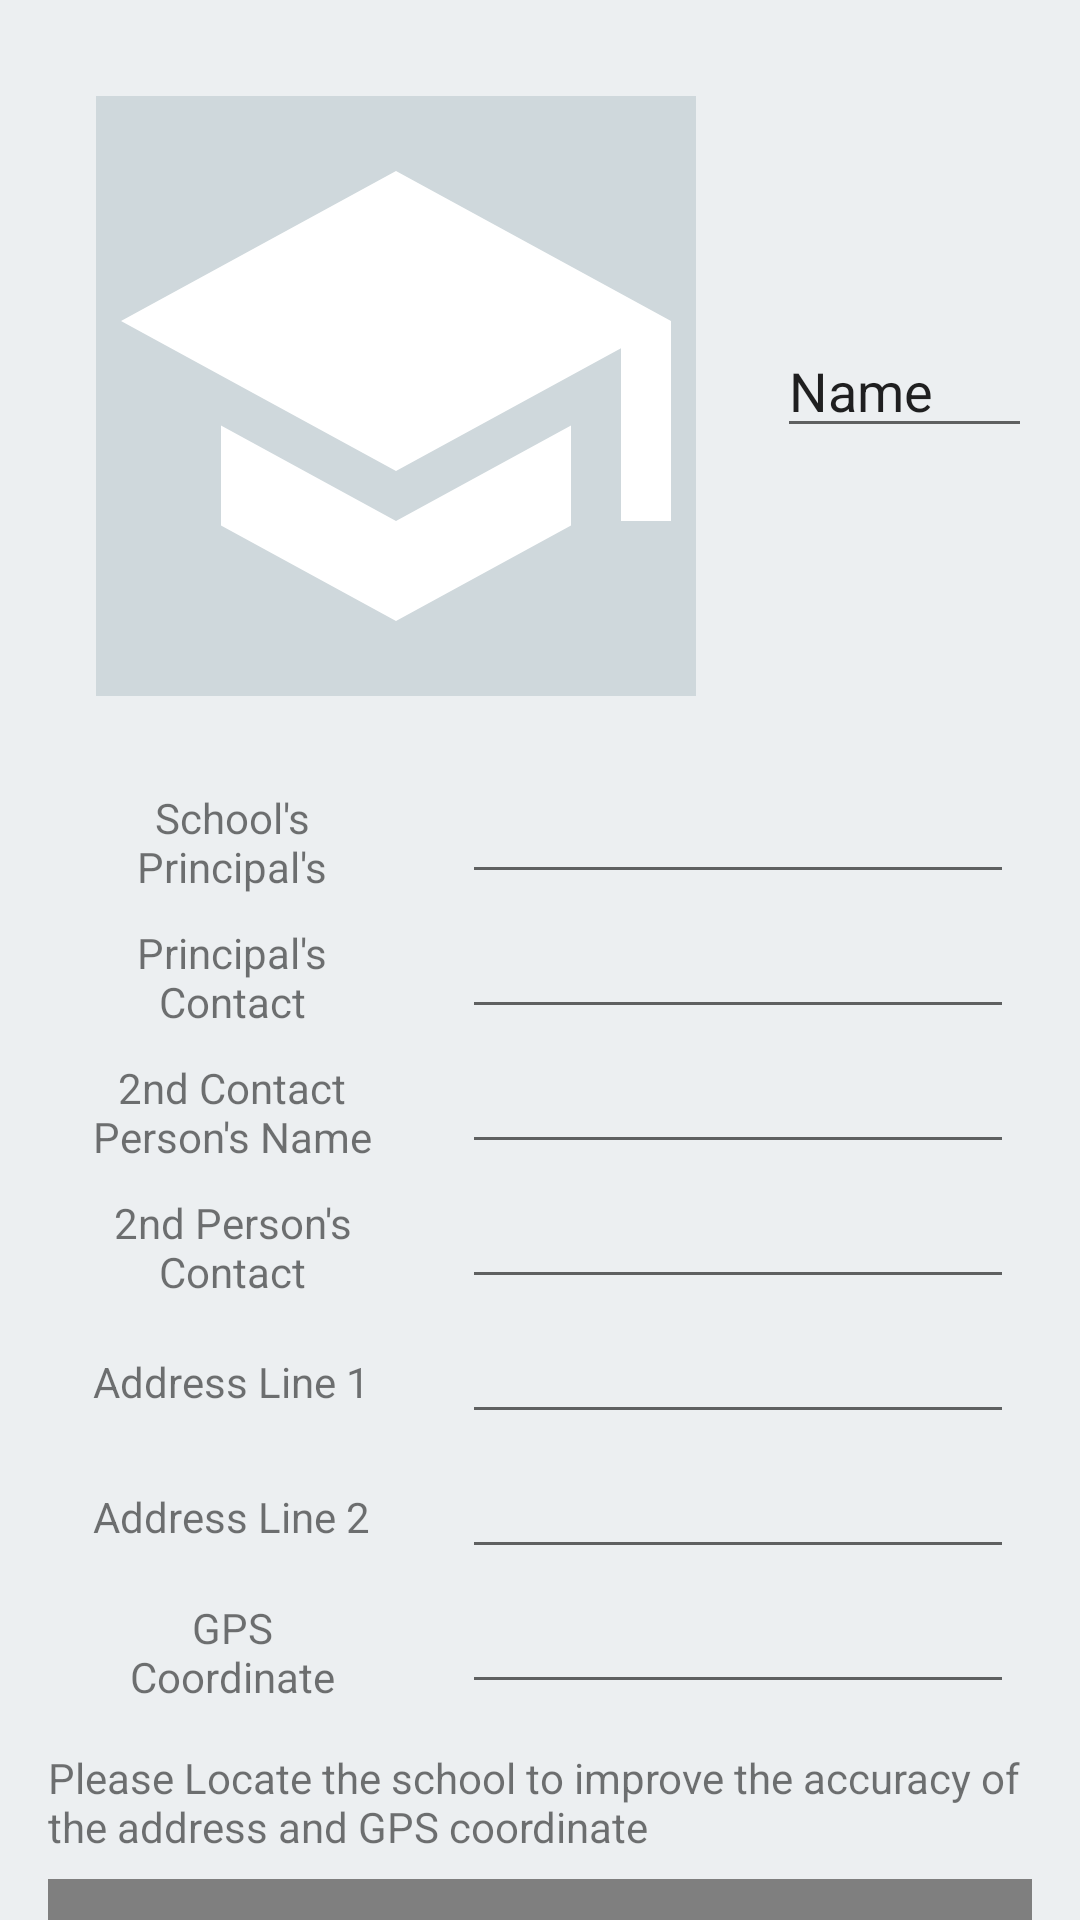

Android layout source for this screen:
<!-- AndroidManifest.xml: application theme AppTheme -->
<!-- res/layout/content_edit_school.xml -->
<?xml version="1.0" encoding="utf-8"?>
<android.support.v4.widget.NestedScrollView
    xmlns:android="http://schemas.android.com/apk/res/android"
    xmlns:app="http://schemas.android.com/apk/res-auto"
    xmlns:tools="http://schemas.android.com/tools"
    android:layout_width="match_parent"
    android:layout_height="match_parent"
    >
<LinearLayout
    xmlns:android="http://schemas.android.com/apk/res/android"
    xmlns:app="http://schemas.android.com/apk/res-auto"
    xmlns:tools="http://schemas.android.com/tools"
    android:id="@+id/content_edit_school"
    android:layout_width="match_parent"
    android:layout_height="match_parent"
    android:orientation="vertical"
    android:paddingBottom="@dimen/activity_vertical_margin"
    android:paddingLeft="@dimen/activity_horizontal_margin"
    android:paddingRight="@dimen/activity_horizontal_margin"
    android:paddingTop="@dimen/activity_vertical_margin"
    android:background="@color/windowBackground"
    app:layout_behavior="@string/appbar_scrolling_view_behavior"
    tools:context="ansteph.com.cha.view.school.EditSchool"
    tools:showIn="@layout/activity_edit_school">


    <RelativeLayout
        android:id="@+id/constraintLayout1"
        android:layout_width="match_parent"
        android:layout_height="wrap_content"
        tools:layout_editor_absoluteY="571dp"


        tools:layout_editor_absoluteX="46dp">

        <ImageView
            android:layout_width="200dp"
            android:layout_height="200dp"
            app:srcCompat="@drawable/ic_school_black_24dp"
            android:id="@+id/imageView3"
            android:background="@color/windowBackgroundSecondary"
            android:layout_marginStart="16dp"
            android:layout_marginTop="16dp"
            app:layout_constraintLeft_toLeftOf="parent"
            app:layout_constraintTop_toTopOf="parent"
            app:layout_constraintRight_toRightOf="parent"
            app:layout_constraintBottom_toBottomOf="parent"
            app:layout_constraintHorizontal_bias="0.0"
            app:layout_constraintVertical_bias="0.0"
            android:layout_marginBottom="16dp"/>

        <EditText
            android:layout_width="265dp"
            android:layout_height="35dp"
            android:inputType="textPersonName"
            android:text="Name"
            android:ems="10"
            android:id="@+id/edtfirstname"
            app:layout_constraintLeft_toRightOf="@+id/imageView3"
            app:layout_constraintTop_toBottomOf="@+id/edtsurname"
            app:layout_constraintBottom_toBottomOf="parent"
            app:layout_constraintRight_toRightOf="parent"
            app:layout_constraintVertical_bias="0.25"
            android:layout_centerVertical="true"
            android:layout_toEndOf="@+id/imageView3"
            android:layout_marginStart="27dp"/>
    </RelativeLayout>


    <LinearLayout
        android:orientation="horizontal"
        android:layout_width="match_parent"
        android:layout_height="wrap_content">

        <LinearLayout
            android:orientation="vertical"
            android:layout_width="0dp"
            android:layout_weight="2"
            android:layout_height="wrap_content"
            android:padding="10dp">
            <TextView
                android:text="School's Principal's Name"
                android:layout_width="wrap_content"
                android:layout_height="35dp"
                android:id="@+id/textView11"
                android:layout_margin="5dp"
                android:gravity="center"
                />

            <TextView
                android:text="Principal's Contact Details"
                android:layout_width="wrap_content"
                android:layout_height="35dp"
                android:id="@+id/textView12"
                android:gravity="center"
                android:layout_margin="5dp"
                />

            <TextView
                android:text="2nd Contact Person's Name"
                android:layout_width="wrap_content"
                android:layout_height="35dp"
                android:id="@+id/textView15"
                android:layout_margin="5dp"
                android:gravity="center"
                />

            <TextView
                android:text="2nd Person's Contact Details"
                android:layout_width="wrap_content"
                android:layout_height="35dp"
                android:id="@+id/textView16"
                android:layout_margin="5dp"
                android:gravity="center"
                />

            <TextView
                android:text="Address Line 1"
                android:layout_width="wrap_content"
                android:layout_height="35dp"
                android:id="@+id/textView13"
                android:layout_margin="5dp"
                android:gravity="center"
                />

            <TextView
                android:text="Address Line 2"
                android:layout_width="wrap_content"
                android:layout_height="35dp"
                android:id="@+id/textView14"
                android:layout_margin="5dp"
                android:gravity="center"
                />

            <TextView
                android:text="GPS Coordinate"
                android:layout_width="wrap_content"
                android:layout_height="35dp"
                android:id="@+id/textView17"
                android:layout_margin="5dp"
                android:gravity="center"
                />


        </LinearLayout>


        <LinearLayout
            android:orientation="vertical"
            android:layout_width="0dp"
            android:layout_weight="3"
            android:layout_gravity="top"
            android:layout_height="wrap_content"
            android:layout_margin="10dp">

            <EditText
                android:layout_width="315dp"
                android:layout_height="35dp"
                android:inputType="number"
                android:ems="10"
                android:id="@+id/editText5"
                android:layout_margin="5dp"
                />
            <EditText
                android:layout_width="315dp"
                android:layout_height="35dp"
                android:inputType="number"
                android:ems="10"
                android:id="@+id/editText6"
                android:layout_margin="5dp"
                />
            <EditText
                android:layout_width="315dp"
                android:layout_height="35dp"
                android:inputType="number"
                android:ems="10"
                android:id="@+id/editText7"
                android:layout_margin="5dp"
                />
            <EditText
                android:layout_width="315dp"
                android:layout_height="35dp"
                android:inputType="number"
                android:ems="10"
                android:id="@+id/editText8"
                android:layout_margin="5dp"
                />

            <EditText
                android:layout_width="315dp"
                android:layout_height="35dp"
                android:inputType="number"
                android:ems="10"
                android:id="@+id/editText9"
                android:layout_margin="5dp"
                />
            <EditText
                android:layout_width="315dp"
                android:layout_height="35dp"
                android:inputType="number"
                android:ems="10"
                android:id="@+id/editText10"
                android:layout_margin="5dp"
                />

            <EditText
                android:layout_width="315dp"
                android:layout_height="35dp"
                android:inputType="number"
                android:ems="10"
                android:id="@+id/editText11"
                android:layout_margin="5dp"
                />
        </LinearLayout>
    </LinearLayout>

    <RelativeLayout
        android:layout_width="match_parent"
        android:layout_height="match_parent">
<TextView
    android:id="@+id/textView19"
    android:layout_width="match_parent"
    android:layout_height="wrap_content"
    android:text="Please Locate the school to improve the accuracy of the address and GPS coordinate"/>

        <com.google.android.gms.maps.MapView
            android:layout_width="match_parent"
            android:layout_height="350dp"
            android:id="@+id/mapView"
            android:layout_below="@+id/textView19"
            android:layout_alignParentStart="true"
            android:layout_marginTop="8dp"/>
    </RelativeLayout>

</LinearLayout>
</android.support.v4.widget.NestedScrollView>
<!-- res/layout/activity_edit_school.xml (included above) -->
<?xml version="1.0" encoding="utf-8"?>
<android.support.design.widget.CoordinatorLayout
    xmlns:android="http://schemas.android.com/apk/res/android"
    xmlns:app="http://schemas.android.com/apk/res-auto"
    xmlns:tools="http://schemas.android.com/tools"
    android:layout_width="match_parent"
    android:layout_height="match_parent"
    android:fitsSystemWindows="true"
    tools:context="ansteph.com.cha.view.school.EditSchool">

    <android.support.design.widget.AppBarLayout
        android:layout_width="match_parent"
        android:layout_height="wrap_content"
        android:theme="@style/AppTheme.AppBarOverlay">

        <android.support.v7.widget.Toolbar
            android:id="@+id/toolbar"
            android:layout_width="match_parent"
            android:layout_height="?attr/actionBarSize"
            android:background="?attr/colorPrimary"
            app:popupTheme="@style/AppTheme.PopupOverlay"/>

    </android.support.design.widget.AppBarLayout>

    <include layout="@layout/content_edit_school"/>



</android.support.design.widget.CoordinatorLayout>
<!-- resources referenced by this layout -->
<resources>
  <color name="windowBackground">#eceff1</color>
  <color name="windowBackgroundSecondary">#cfd8dc</color>
  <dimen name="activity_horizontal_margin">16dp</dimen>
  <dimen name="activity_vertical_margin">16dp</dimen>
  <!-- drawable ic_school_black_24dp (drawable) -->
  <vector android:height="100dp" android:viewportHeight="24.0"
      android:viewportWidth="24.0" android:width="100dp" xmlns:android="http://schemas.android.com/apk/res/android">
      <path android:fillColor="#FFFFFF" android:pathData="M5,13.18v4L12,21l7,-3.82v-4L12,17l-7,-3.82zM12,3L1,9l11,6 9,-4.91V17h2V9L12,3z"/>
  </vector>
  <style name="AppTheme.AppBarOverlay" parent="ThemeOverlay.AppCompat.Dark.ActionBar" />
  <style name="AppTheme.PopupOverlay" parent="ThemeOverlay.AppCompat.Light" />
  <style name="AppTheme" parent="Theme.AppCompat.Light.DarkActionBar">
          
          <item name="colorPrimary">@color/colorPrimary</item>
          <item name="colorPrimaryDark">@color/colorPrimaryDark</item>
          <item name="colorAccent">@color/colorAccent</item>
      </style>
  <color name="colorPrimary">#e88f4a</color>
  <color name="colorPrimaryDark">#F67F17</color>
  <color name="colorAccent"> #E88F4A</color>
</resources>
